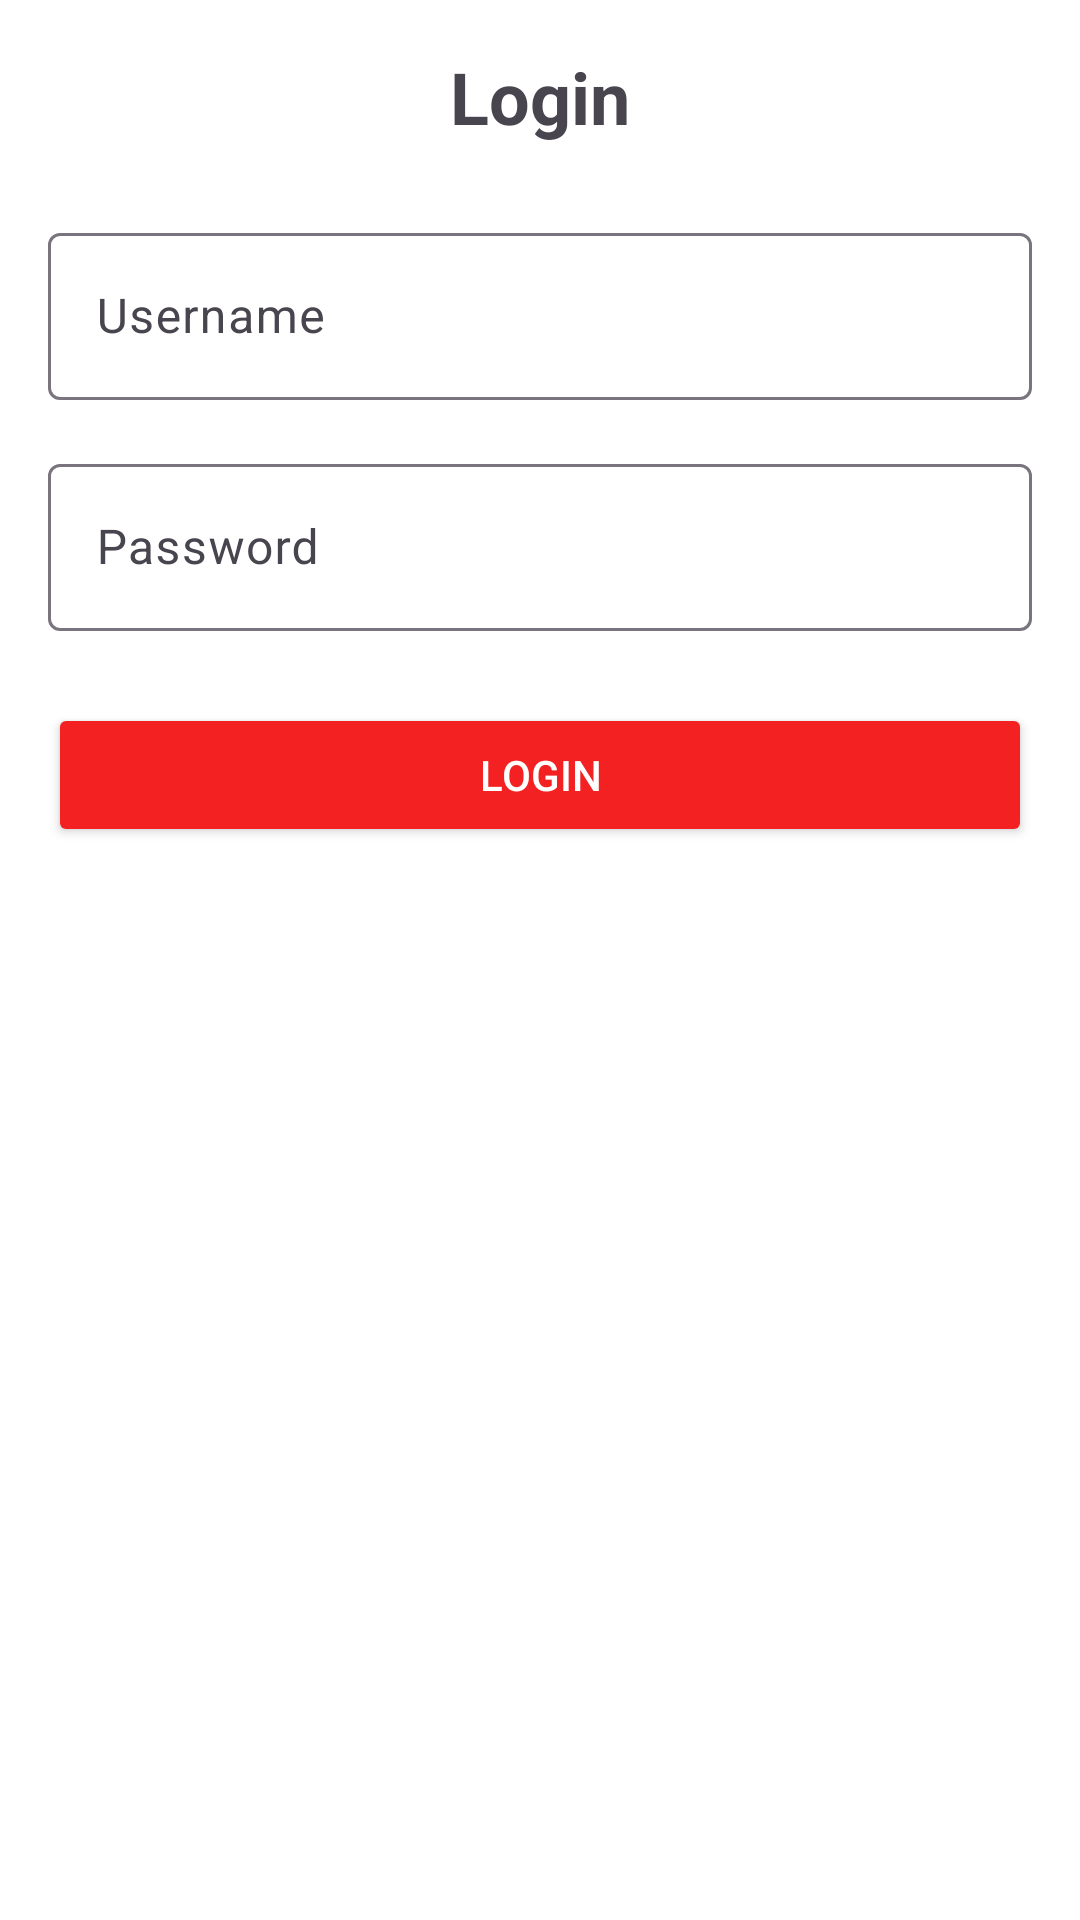

Write the Android layout XML for this screen, with the resource values it uses.
<!-- AndroidManifest.xml: application theme Theme.GLITest -->
<!-- res/layout/login.xml -->
<?xml version="1.0" encoding="utf-8"?>
<LinearLayout
    xmlns:android="http://schemas.android.com/apk/res/android"
    android:layout_width="match_parent"
    android:layout_height="match_parent"
    android:orientation="vertical"
    android:padding="16dp"
    android:gravity="center_horizontal"
    android:background="@color/white">

    <TextView
        android:id="@+id/login_title"
        android:layout_width="wrap_content"
        android:layout_height="wrap_content"
        android:text="Login"
        android:textSize="24sp"
        android:textStyle="bold"
        android:layout_marginBottom="24dp" />

    <com.google.android.material.textfield.TextInputLayout
        android:layout_width="match_parent"
        android:layout_height="wrap_content"
        android:hint="Username">

        <com.google.android.material.textfield.TextInputEditText
            android:id="@+id/uname_input_field"
            android:layout_width="match_parent"
            android:layout_height="wrap_content"
            android:inputType="text" />
    </com.google.android.material.textfield.TextInputLayout>

    <com.google.android.material.textfield.TextInputLayout
        android:layout_width="match_parent"
        android:layout_height="wrap_content"
        android:hint="Password"
        android:layout_marginTop="16dp">

        <com.google.android.material.textfield.TextInputEditText
            android:id="@+id/password_input_field"
            android:layout_width="match_parent"
            android:layout_height="wrap_content"
            android:inputType="textPassword" />
    </com.google.android.material.textfield.TextInputLayout>

    <Button
        android:id="@+id/submit_button"
        android:layout_width="match_parent"
        android:layout_height="wrap_content"
        android:text="Login"
        android:layout_marginTop="24dp"
        android:backgroundTint="@color/red"
        android:textColor="@color/white" />
</LinearLayout>
<!-- resources referenced by this layout -->
<resources>
  <color name="red">#F32121</color>
  <color name="white">#FFFFFFFF</color>
  <style name="Theme.GLITest" parent="Base.Theme.GLITest" />
  <style name="Base.Theme.GLITest" parent="Theme.Material3.DayNight.NoActionBar">
          
          
      </style>
</resources>
